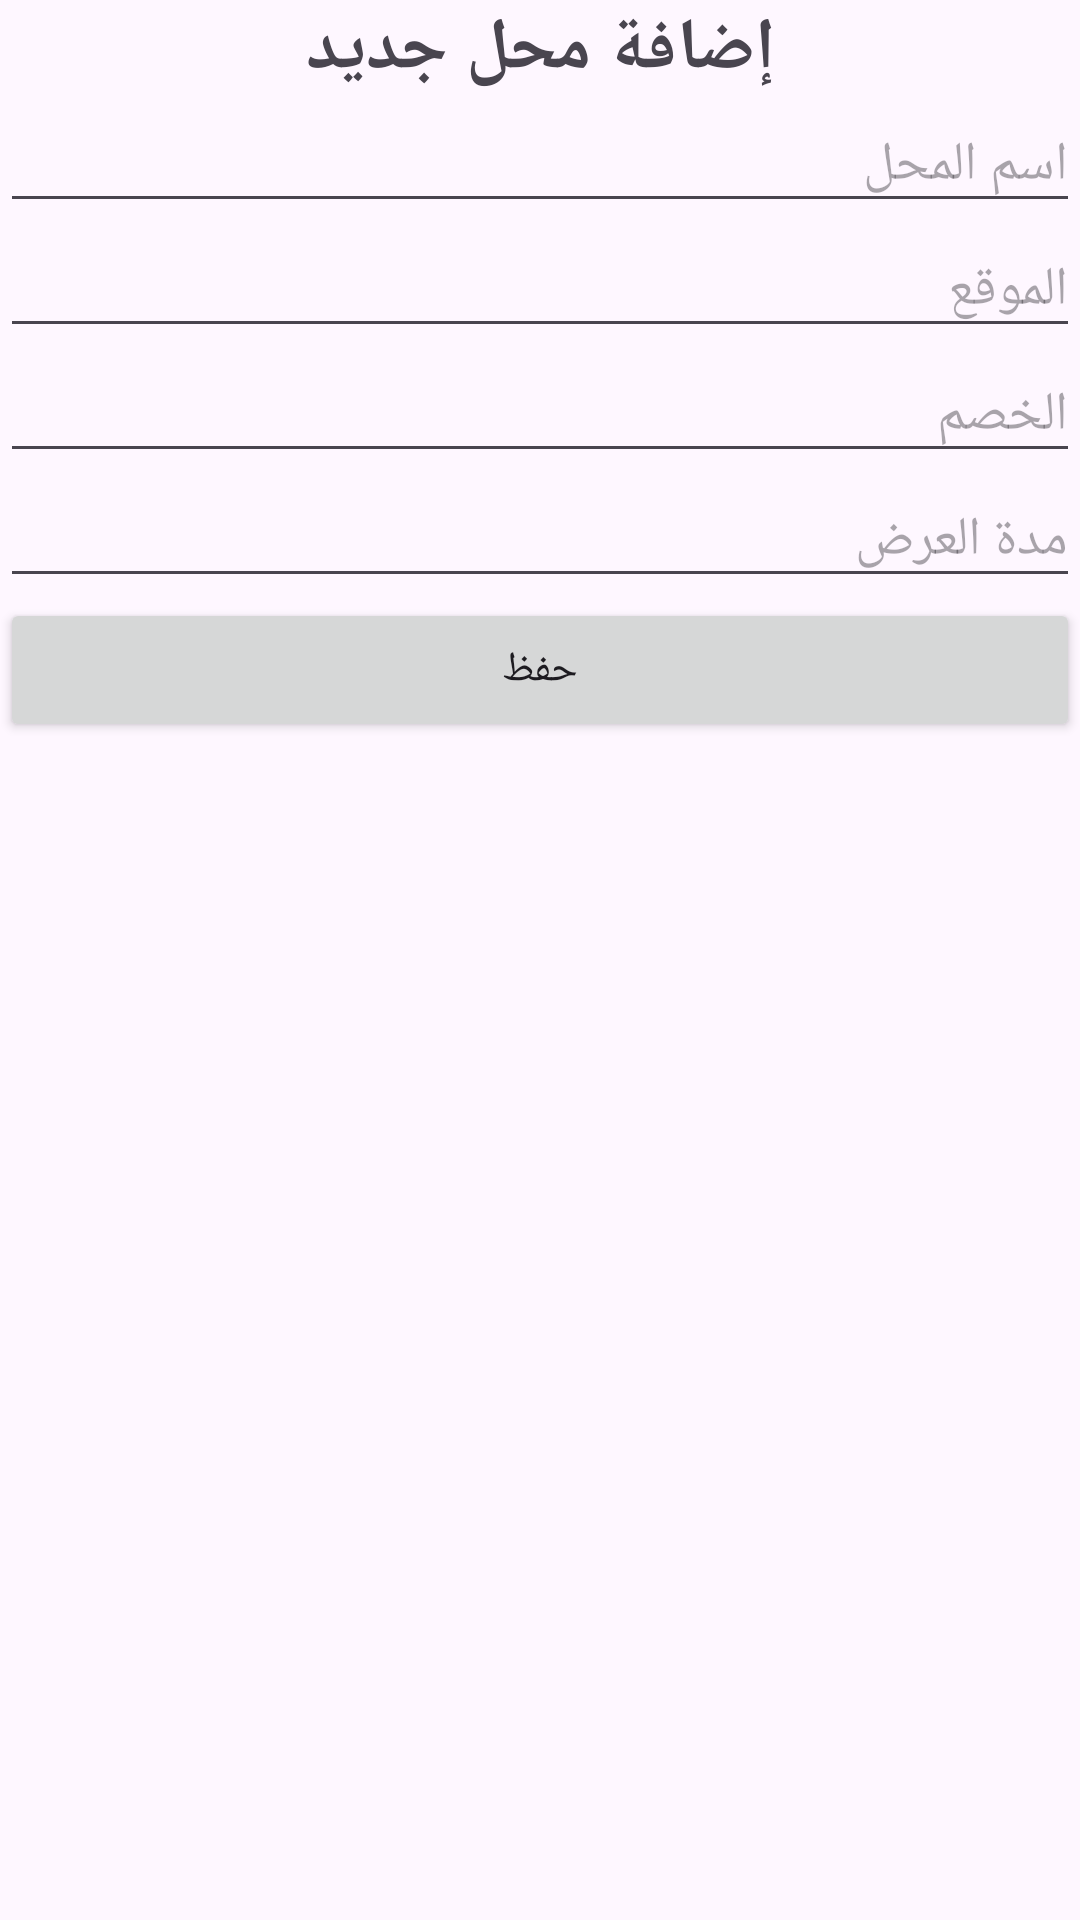

Produce the Android XML layout that renders to this screen, including the resource entries it uses.
<!-- AndroidManifest.xml: application theme Theme.DiscountFinder -->
<!-- res/layout/activity_add_shop.xml -->
<?xml version="1.0" encoding="utf-8"?>
<androidx.constraintlayout.widget.ConstraintLayout xmlns:android="http://schemas.android.com/apk/res/android"
    xmlns:app="http://schemas.android.com/apk/res-auto"
    xmlns:tools="http://schemas.android.com/tools"
    android:layout_width="match_parent"
    android:layout_height="match_parent"
    tools:context=".Admin.AddShopActivity">

    
    <TextView
        android:id="@+id/addShopTitle"
        android:layout_width="wrap_content"
        android:layout_height="wrap_content"
        android:text="إضافة محل جديد"
        android:textSize="24sp"
        android:textStyle="bold"
        app:layout_constraintEnd_toEndOf="parent"
        app:layout_constraintStart_toStartOf="parent"
        app:layout_constraintTop_toTopOf="parent" />

    
    <EditText
        android:id="@+id/shopNameInput"
        android:layout_width="0dp"
        android:layout_height="wrap_content"
        android:hint="اسم المحل"
        app:layout_constraintTop_toBottomOf="@id/addShopTitle"
        app:layout_constraintStart_toStartOf="parent"
        app:layout_constraintEnd_toEndOf="parent"
        android:inputType="text" />

    
    <EditText
        android:id="@+id/shopLocationInput"
        android:layout_width="0dp"
        android:layout_height="wrap_content"
        android:hint="الموقع"
        app:layout_constraintTop_toBottomOf="@id/shopNameInput"
        app:layout_constraintStart_toStartOf="parent"
        app:layout_constraintEnd_toEndOf="parent"
        android:inputType="text" />

    
    <EditText
        android:id="@+id/shopDiscountInput"
        android:layout_width="0dp"
        android:layout_height="wrap_content"
        android:hint="الخصم"
        app:layout_constraintTop_toBottomOf="@id/shopLocationInput"
        app:layout_constraintStart_toStartOf="parent"
        app:layout_constraintEnd_toEndOf="parent"
        android:inputType="text" />

    
    <EditText
        android:id="@+id/shopDurationInput"
        android:layout_width="0dp"
        android:layout_height="wrap_content"
        android:hint="مدة العرض"
        app:layout_constraintTop_toBottomOf="@id/shopDiscountInput"
        app:layout_constraintStart_toStartOf="parent"
        app:layout_constraintEnd_toEndOf="parent"
        android:inputType="text" />

    
    <Button
        android:id="@+id/saveShopButton"
        android:layout_width="0dp"
        android:layout_height="wrap_content"
        android:text="حفظ"
        app:layout_constraintTop_toBottomOf="@id/shopDurationInput"
        app:layout_constraintStart_toStartOf="parent"
        app:layout_constraintEnd_toEndOf="parent" />
</androidx.constraintlayout.widget.ConstraintLayout>
<!-- resources referenced by this layout -->
<resources>
  <style name="Theme.DiscountFinder" parent="Base.Theme.DiscountFinder" />
  <style name="Base.Theme.DiscountFinder" parent="Theme.Material3.DayNight.NoActionBar">
          
          
      </style>
</resources>
